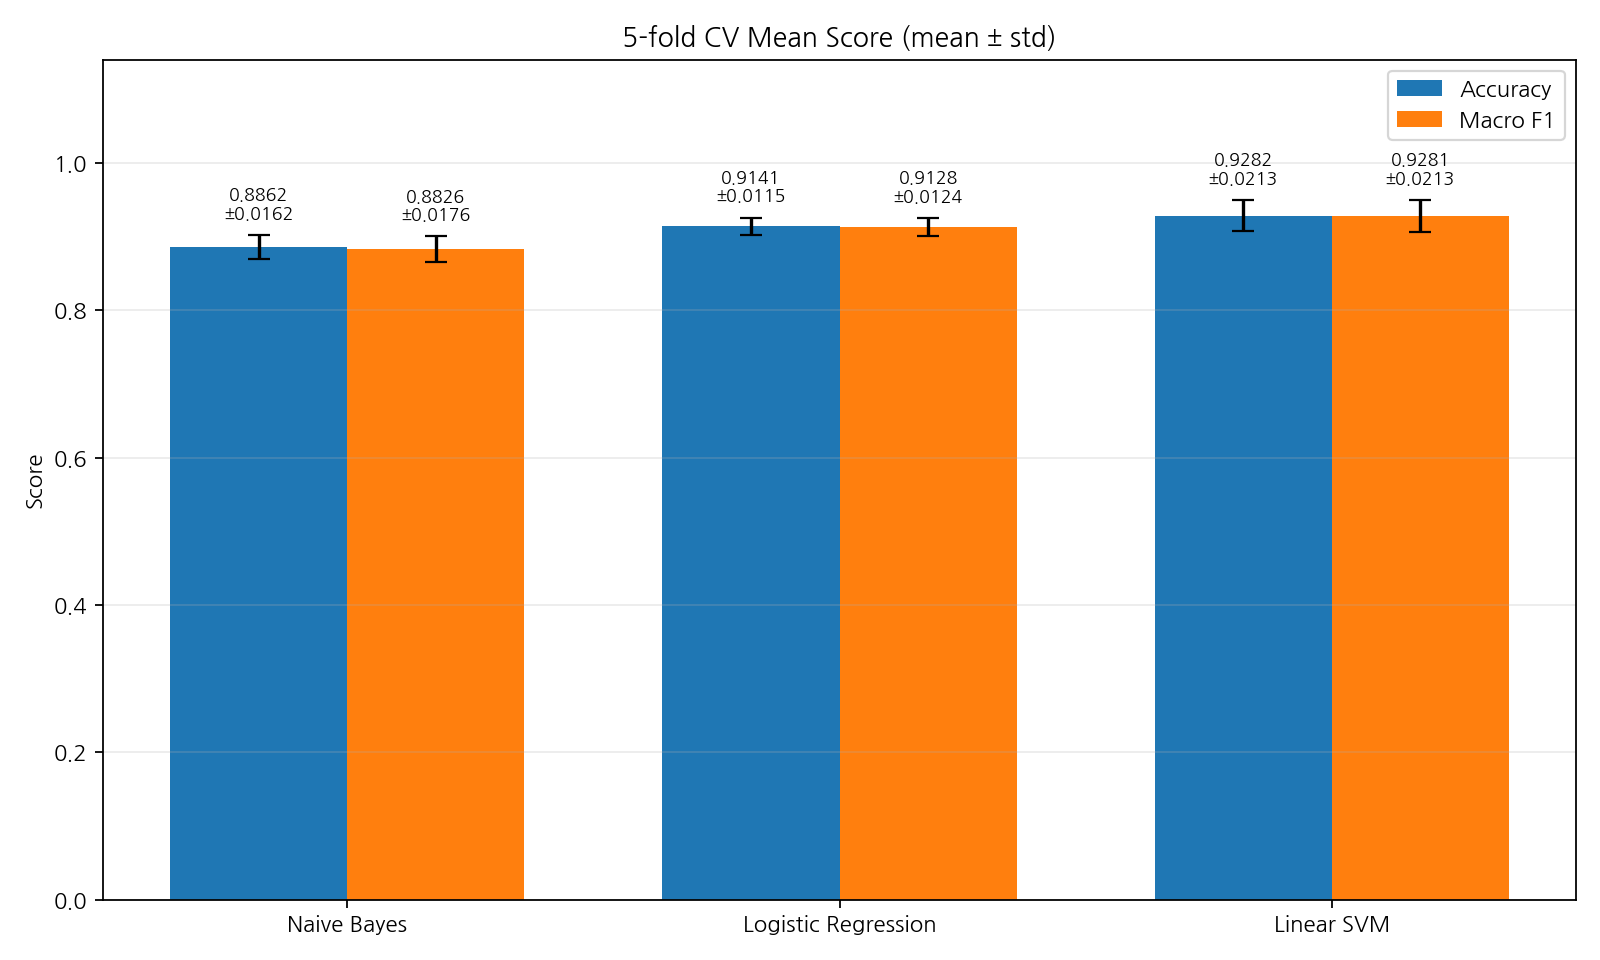

Data behind this chart, as committed beside it:
model, accuracy_mean, accuracy_std, macro_f1_mean, macro_f1_std, predict_ms_per_sample_mean, predict_ms_per_sample_std, fit_seconds_mean, fit_seconds_std
nb, 0.8862, 0.01617, 0.8826, 0.01755, 0.02863, 0.003794, 0.07724, 0.0037
logistic_regression, 0.9141, 0.01152, 0.9128, 0.01242, 0.09085, 0.04739, 1.587, 0.4902
linear_svm, 0.9282, 0.02126, 0.9281, 0.02133, 0.02486, 0.003437, 0.09559, 0.01151
